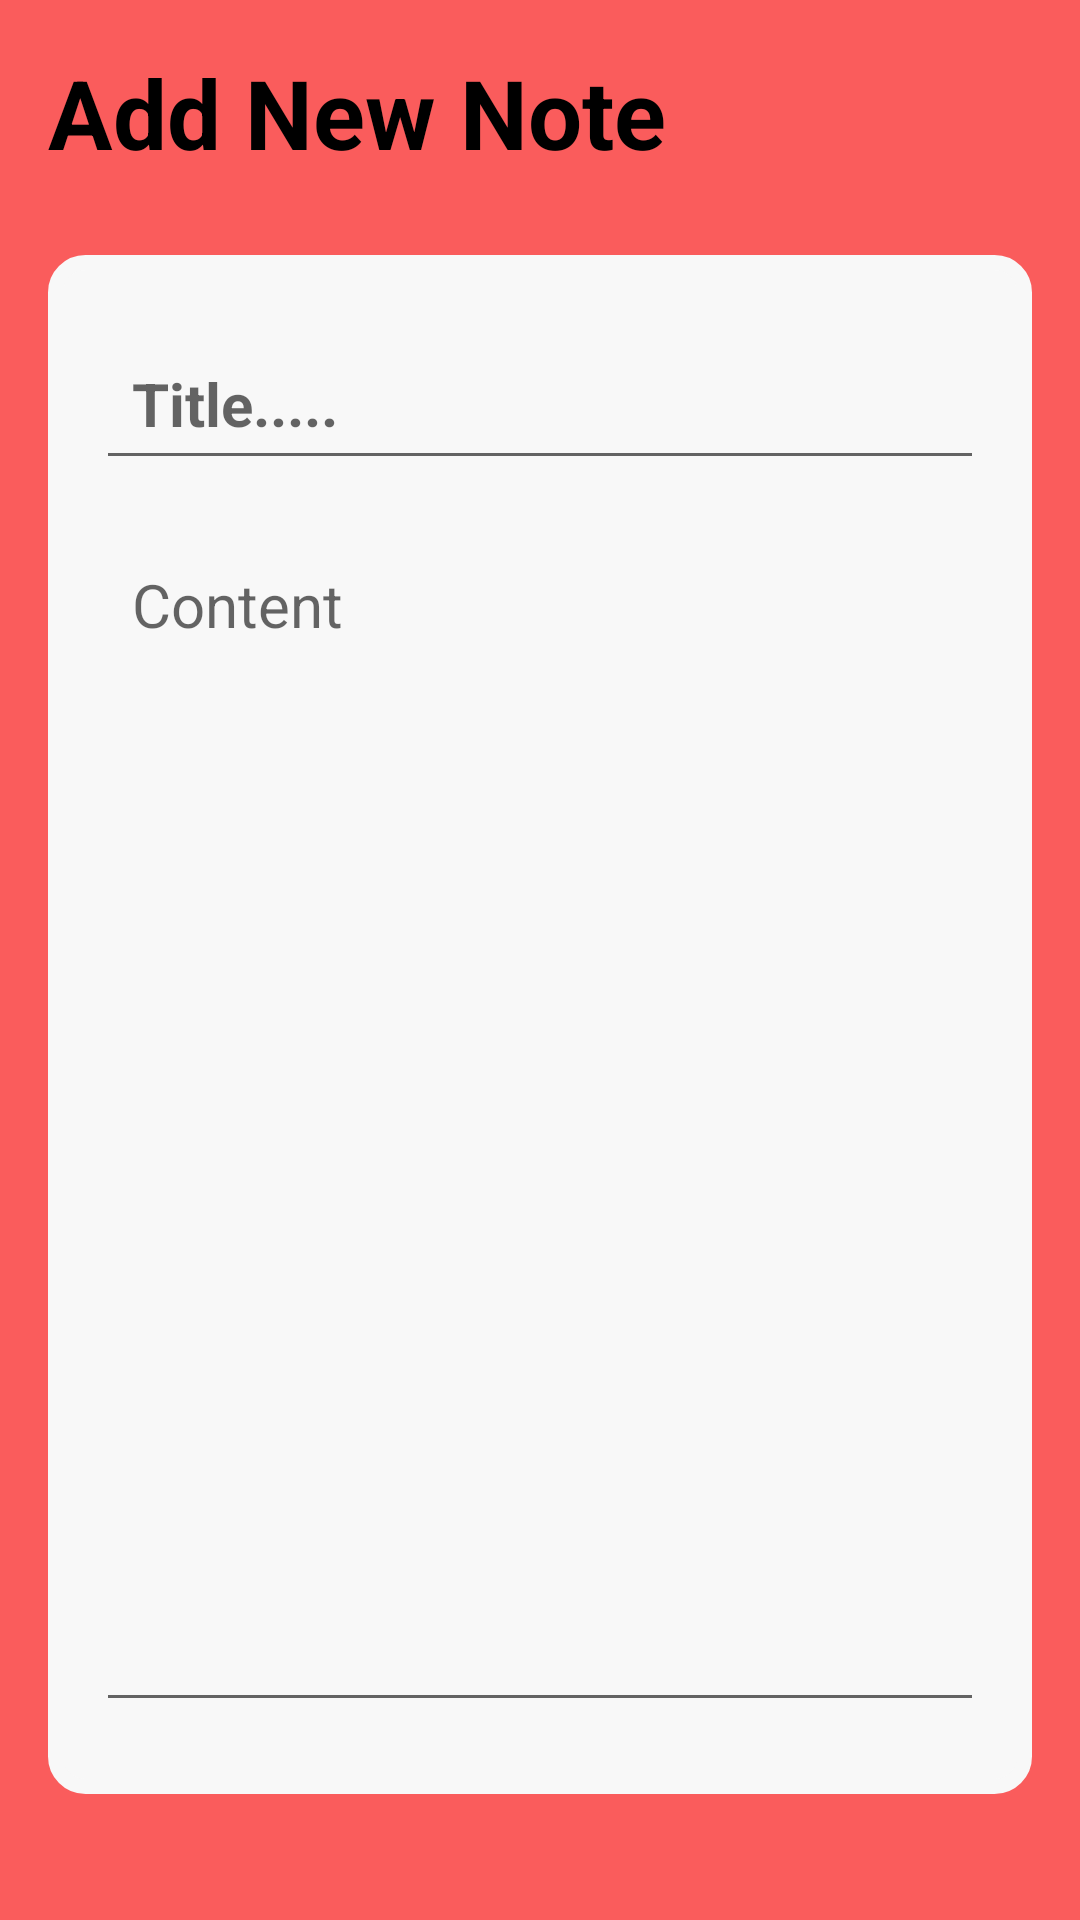

Android layout source for this screen:
<!-- AndroidManifest.xml: application theme Theme.LearnLog -->
<!-- res/layout/activity_note_details.xml -->
<?xml version="1.0" encoding="utf-8"?>
<RelativeLayout xmlns:android="http://schemas.android.com/apk/res/android"
    xmlns:app="http://schemas.android.com/apk/res-auto"
    xmlns:tools="http://schemas.android.com/tools"
    android:layout_width="match_parent"
    android:layout_height="match_parent"
    tools:context=".NoteDetailsActivity"
    android:padding="16sp"
    android:background="@color/main">
    <RelativeLayout
        android:layout_width="match_parent"
        android:layout_height="wrap_content"
        android:id="@+id/title_bar_layout">
        <TextView
            android:layout_width="wrap_content"
            android:layout_height="wrap_content"
            android:id="@+id/page_title"
            android:text="Add New Note"
            android:textSize="32sp"
            android:textStyle="bold"
            android:textColor="@color/black"/>

        <ImageButton
            android:id="@+id/save_note_btn"
            android:layout_width="36dp"
            android:layout_height="36dp"
            android:src="@drawable/ic_baseline_done_24"
            android:layout_alignParentEnd="true"
            android:layout_centerVertical="true"
            app:tint="@color/black"
            android:background="?attr/selectableItemBackgroundBorderless"/>

    </RelativeLayout>
    <LinearLayout
        android:layout_width="match_parent"
        android:layout_height="wrap_content"
        android:layout_below="@id/title_bar_layout"
        android:orientation="vertical"
        android:padding="16sp"
        android:layout_marginVertical="26sp"
        android:backgroundTint="#F8F8F8"
        android:background="@drawable/roundedbg">
        <EditText
            android:layout_width="match_parent"
            android:layout_height="wrap_content"
            android:id="@+id/notes_title_text"
            android:hint="Title....."
            android:textSize="20sp"
            android:textStyle="bold"
            android:layout_marginVertical="8dp"
            android:padding="12dp"
            android:textColor="@color/black"/>
        <EditText
            android:layout_width="match_parent"
            android:layout_height="wrap_content"
            android:id="@+id/notes_content_text"
            android:hint="Content"
            android:gravity="top"
            android:minLines="16"
            android:textSize="20sp"
            android:layout_marginVertical="8dp"
            android:padding="12dp"
            android:textColor="@color/black"/>
    </LinearLayout>
    <TextView
        android:layout_width="match_parent"
        android:layout_height="wrap_content"
        android:text="Delete Note"
        android:id="@+id/delete_note_text_view_btn"
        android:textColor="@color/black"
        android:textSize="20sp"
        android:visibility="gone"
        android:layout_alignParentBottom="true"
        android:gravity="center"/>

</RelativeLayout>
<!-- resources referenced by this layout -->
<resources>
  <color name="black">#FF000000</color>
  <color name="main">#FA5C5C</color>
  <!-- drawable roundedbg (drawable) -->
  <?xml version="1.0" encoding="utf-8"?>
  <shape xmlns:android="http://schemas.android.com/apk/res/android"
  android:shape="rectangle">
      <corners android:radius="10dp"/>
      <stroke android:width="5dp" android:color="@color/main"/>
  
  </shape>
  <style name="Theme.LearnLog" parent="Theme.MaterialComponents.DayNight.NoActionBar">
          
          <item name="colorPrimary">@color/main</item>
          <item name="colorPrimaryVariant">@color/main</item>
          <item name="colorOnPrimary">@color/white</item>
          
          <item name="colorSecondary">@color/teal_200</item>
          <item name="colorSecondaryVariant">@color/teal_700</item>
          <item name="colorOnSecondary">@color/black</item>
          
  
          
      </style>
  <color name="white">#FFFFFFFF</color>
  <color name="teal_200">#FF03DAC5</color>
  <color name="teal_700">#FF018786</color>
</resources>
